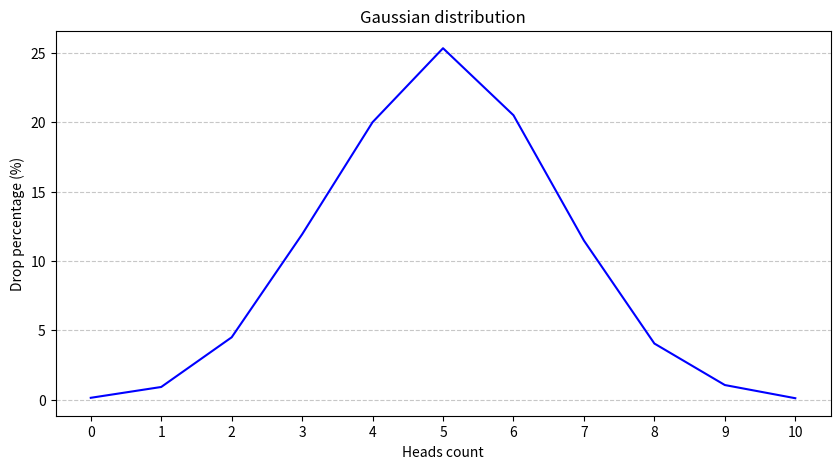

The matplotlib source for this figure:
import random
from collections import Counter
import matplotlib.pyplot as plt


def flip_coin(total_flips: int) -> dict:
    list_of_flipping = []
    for _ in range(total_flips):
        list_of_flipping.append(
            sum(random.randint(0, 1) for _ in range(10)))
    counter = Counter(list_of_flipping)
    result = {}
    for i in range(11):
        result[i] = round((counter[i] / total_flips) * 100, 2)
    return result


def draw_gaussian_distribution_graph(distribution: dict) -> None:
    keys = sorted(distribution.keys())
    values = [distribution[k] for k in keys]

    plt.figure(figsize=(10, 5))
    plt.plot(keys, values, linestyle='-', color='blue', label='Heads distribution')
    plt.title("Gaussian distribution")
    plt.xlabel("Heads count")
    plt.ylabel("Drop percentage (%)")
    plt.grid(axis='y', linestyle='--', alpha=0.7)
    plt.xticks(range(11))
    plt.show()


result_dict = flip_coin(10000)
draw_gaussian_distribution_graph(result_dict)
